Photos from the image-classification dataset "oil_palm_fruit" in the GitHub repository Hartinidamanik/OilPalm_Research. Its 4 classes are: overripe, ripe, underripe, unripe.

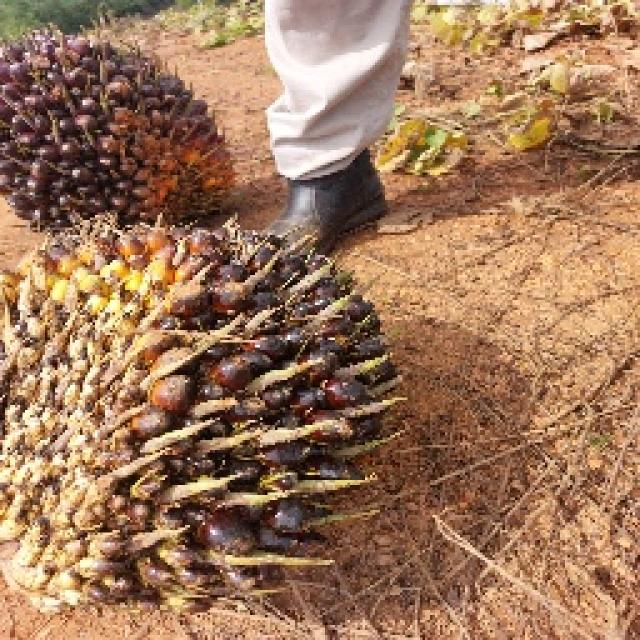
Label: unripe

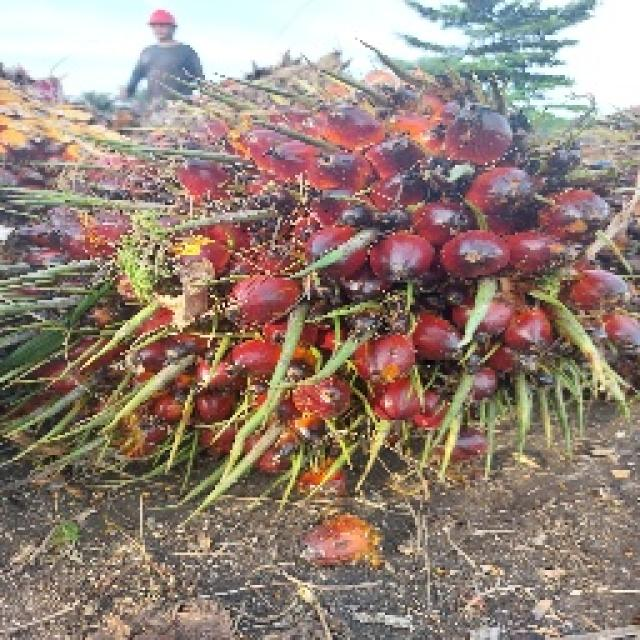
Label: underripe

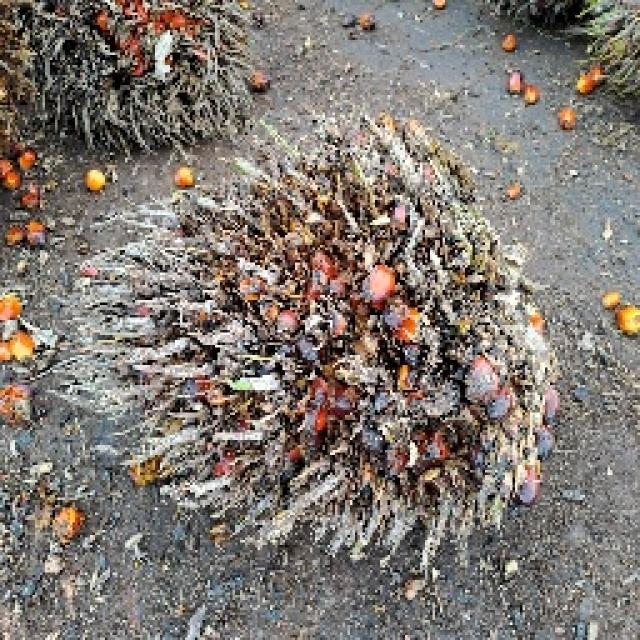
Label: overripe

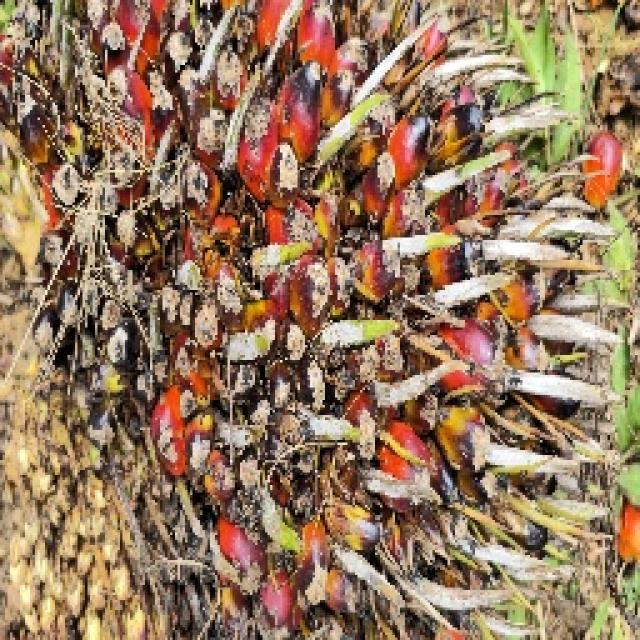
Label: ripe

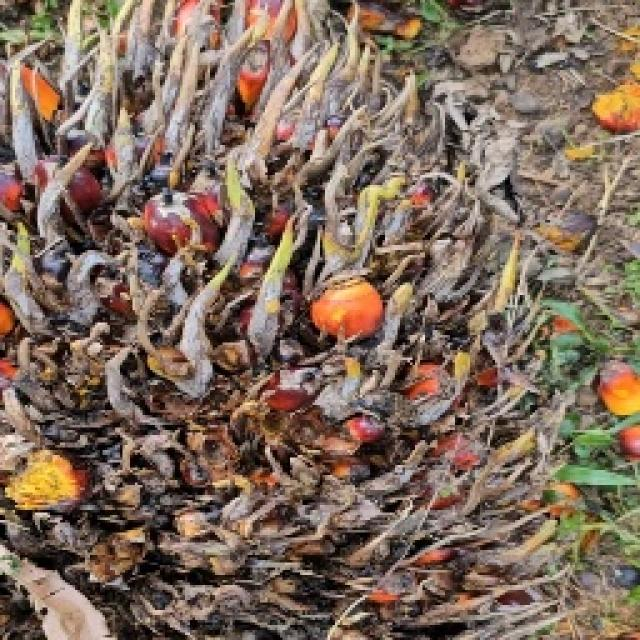
Label: overripe

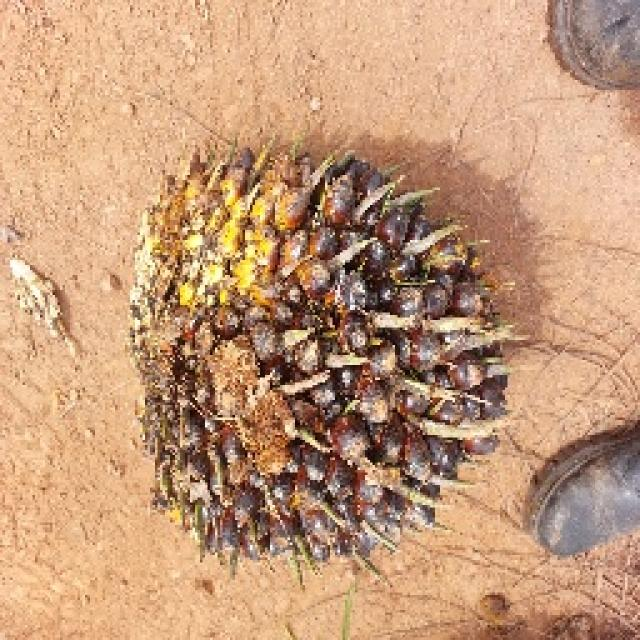
Label: unripe
